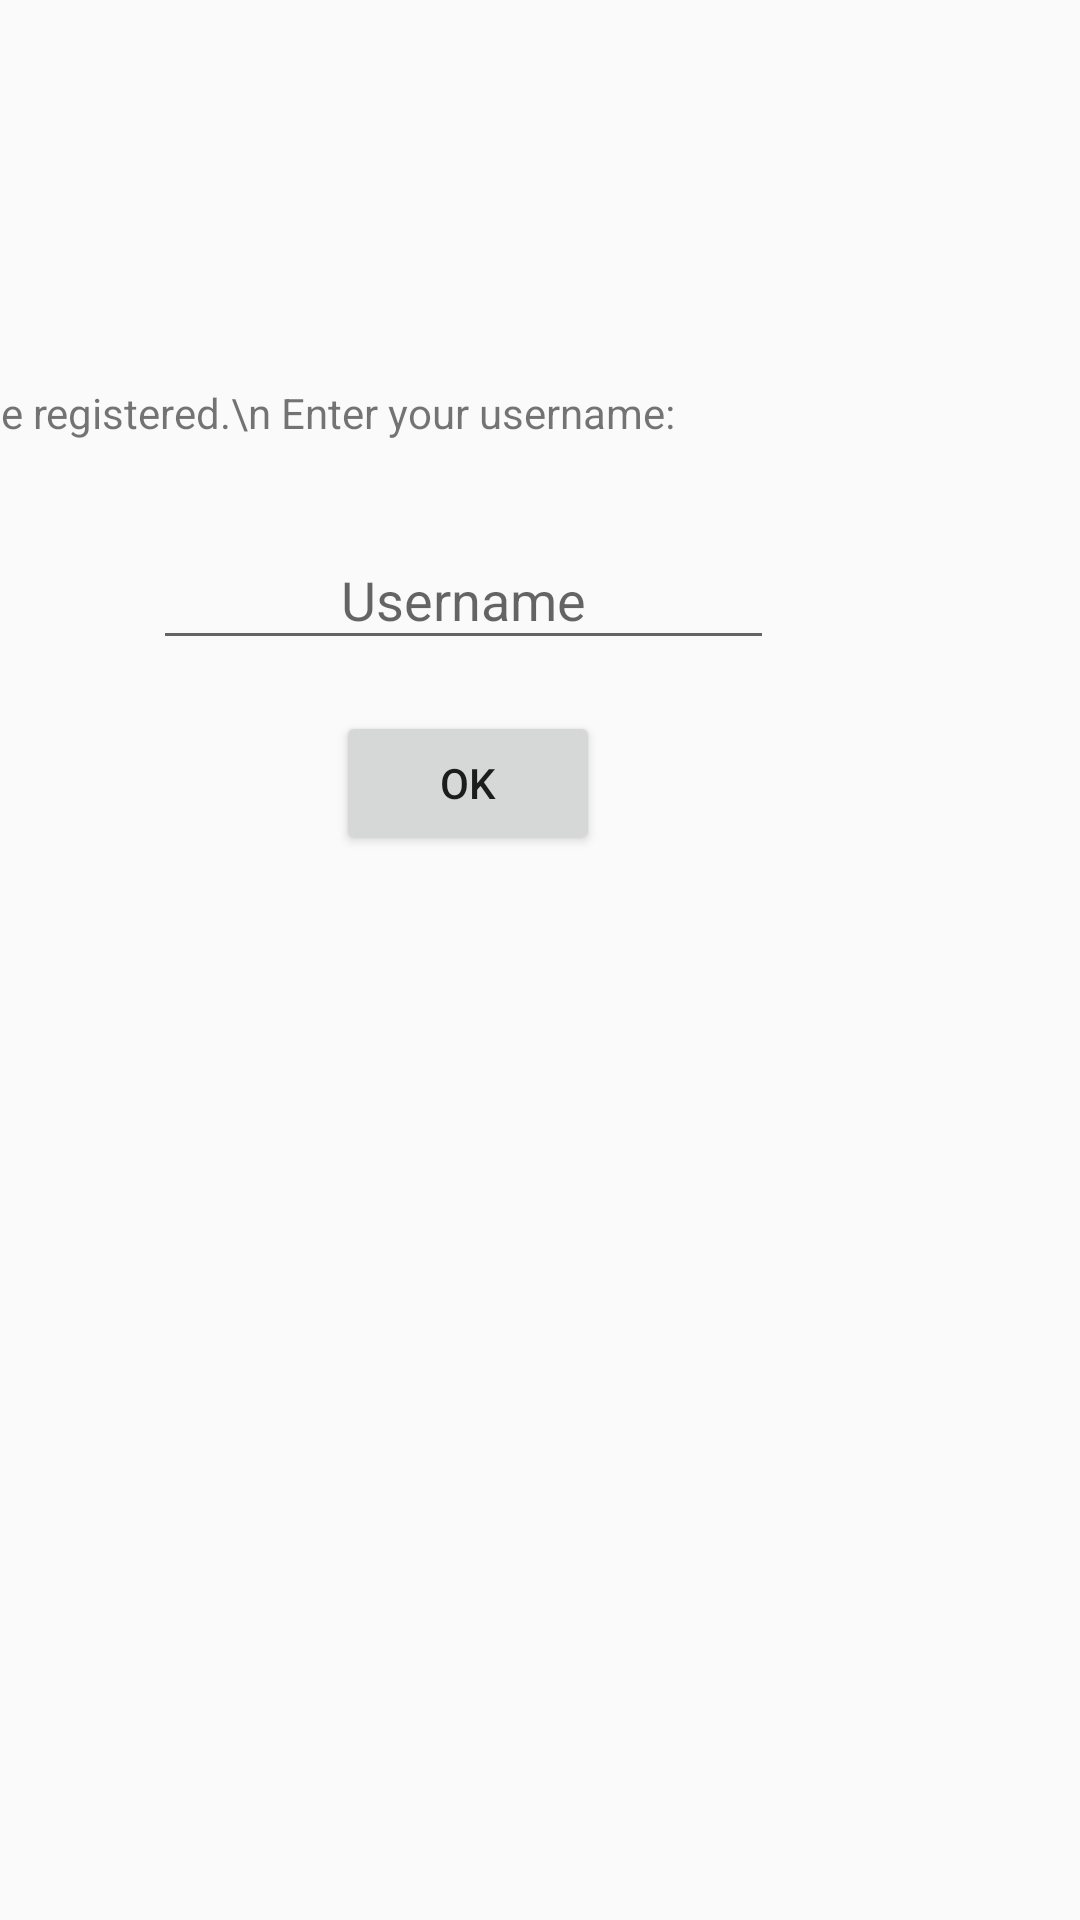

The Android layout XML behind this screen, and the referenced resources:
<!-- AndroidManifest.xml: application theme AppTheme -->
<!-- res/layout/not_found.xml -->
<?xml version="1.0" encoding="utf-8"?>
<androidx.constraintlayout.widget.ConstraintLayout xmlns:android="http://schemas.android.com/apk/res/android"
    xmlns:app="http://schemas.android.com/apk/res-auto"
    xmlns:tools="http://schemas.android.com/tools"
    android:layout_width="match_parent"
    android:layout_height="match_parent">

    <TextView
        android:id="@+id/not_found"
        android:layout_width="wrap_content"
        android:layout_height="wrap_content"
        android:layout_marginTop="128dp"
        android:layout_marginEnd="132dp"
        android:text="No profile registered.\n Enter your username: "
        android:textAlignment="center"
        android:textAllCaps="false"
        app:layout_constraintEnd_toEndOf="parent"
        app:layout_constraintTop_toTopOf="parent" />

    <EditText
        android:id="@+id/username_query"
        android:layout_width="207dp"
        android:layout_height="43dp"
        android:layout_marginTop="30dp"
        android:layout_marginEnd="102dp"
        android:cursorVisible="true"
        android:hint="Username"
        android:textAlignment="center"
        app:layout_constraintEnd_toEndOf="parent"
        app:layout_constraintTop_toBottomOf="@+id/not_found" />

    <Button
        android:id="@+id/button_username_query"
        android:layout_width="wrap_content"
        android:layout_height="wrap_content"
        android:layout_marginTop="17dp"
        android:layout_marginEnd="160dp"
        android:text="OK"
        app:layout_constraintEnd_toEndOf="parent"
        app:layout_constraintTop_toBottomOf="@+id/username_query"
        android:onClick="setUsername"/>

</androidx.constraintlayout.widget.ConstraintLayout>
<!-- resources referenced by this layout -->
<resources>
  <style name="AppTheme" parent="Theme.AppCompat.Light.DarkActionBar">
          
          <item name="colorPrimary">@color/colorPrimary</item>
          <item name="colorPrimaryDark">@color/colorPrimaryDark</item>
          <item name="colorAccent">@color/colorAccent</item>
      </style>
  <color name="colorPrimary">#008577</color>
  <color name="colorPrimaryDark">#00574B</color>
  <color name="colorAccent">#D81B60</color>
</resources>
